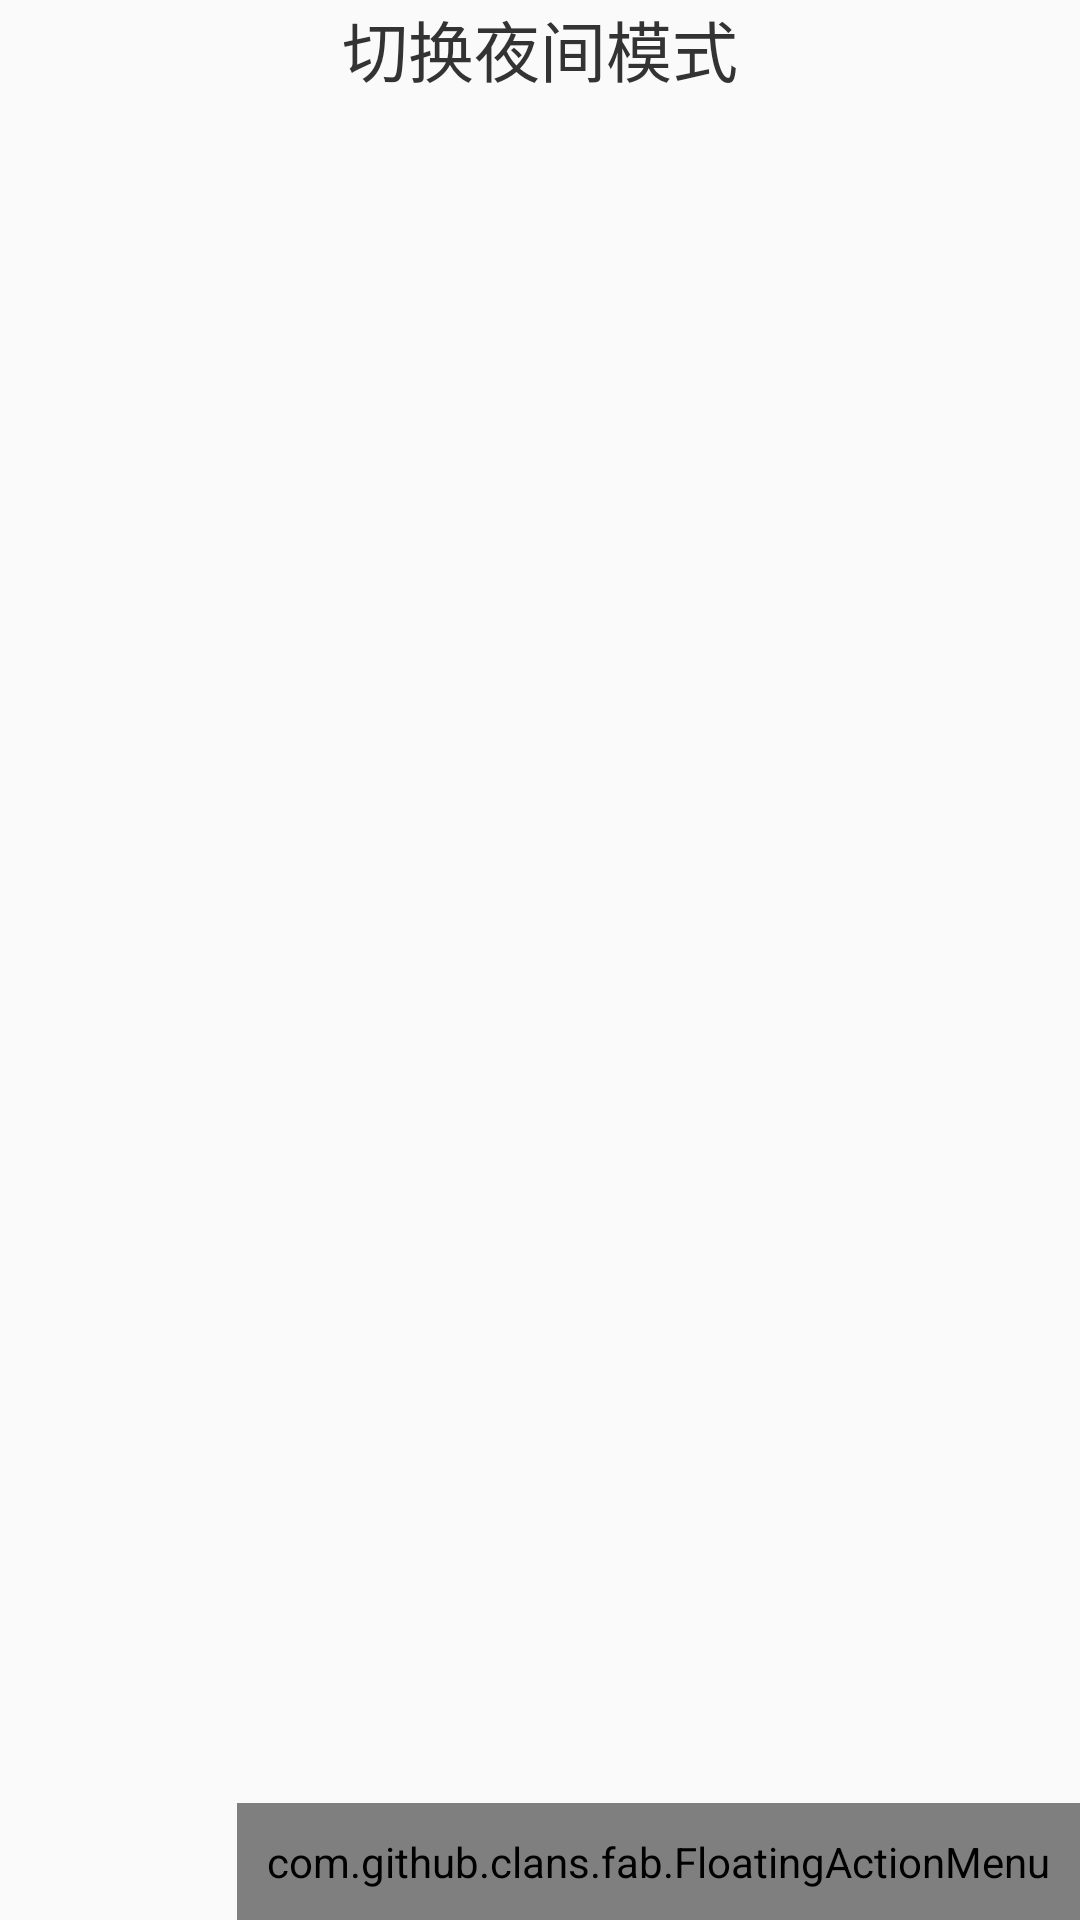

The Android layout XML behind this screen, and the referenced resources:
<!-- AndroidManifest.xml: application theme DayTheme -->
<!-- res/layout/activity_main.xml -->
<?xml version="1.0" encoding="utf-8"?>
<RelativeLayout xmlns:android="http://schemas.android.com/apk/res/android"
    xmlns:fab="http://schemas.android.com/apk/res-auto"
    xmlns:tools="http://schemas.android.com/tools"
    android:id="@+id/root_view"
    android:background="?attr/root_view_bg"
    android:layout_width="match_parent"
    android:layout_height="match_parent">

    <TextView
        android:id="@+id/textview"
        android:layout_width="wrap_content"
        android:layout_height="wrap_content"
        android:text="切换夜间模式"
        android:textColor="?attr/text_color"
        android:layout_centerHorizontal="true"
        android:textSize="22sp"/>

    <android.support.v7.widget.RecyclerView
        android:id="@+id/recycler_view"
        android:layout_below="@id/textview"
        android:layout_width="match_parent"
        android:layout_height="match_parent"/>

    <com.github.clans.fab.FloatingActionMenu
        android:id="@+id/menu_labels_right"
        android:layout_width="wrap_content"
        android:layout_height="wrap_content"
        android:layout_alignParentBottom="true"
        android:layout_alignParentRight="true"
        android:padding="10dp"
        fab:menu_labels_ellipsize="end"
        fab:menu_labels_singleLine="true"
        fab:menu_backgroundColor="@color/transparent"
        fab:menu_icon="@drawable/ic_menu"
        fab:menu_labels_position="left">

        <com.github.clans.fab.FloatingActionButton
            android:id="@+id/id_float_btn1"
            android:layout_width="wrap_content"
            android:layout_height="wrap_content"
            fab:fab_label="Menu item 1"
            android:src="@drawable/ic_edit"
            fab:fab_size="mini"/>

    </com.github.clans.fab.FloatingActionMenu>

</RelativeLayout>
<!-- resources referenced by this layout -->
<resources>
  <color name="transparent">#00000000</color>
  <style name="DayTheme" parent="AppTheme">
          <item name="root_view_bg">@drawable/bg_day</item>
          <item name="btn_bg">@color/white_btn_color</item>
          <item name="text_color">@color/black_tx_color</item>
      </style>
  <style name="AppTheme" parent="Theme.AppCompat.Light.DarkActionBar">
          
          <item name="colorPrimary">@color/colorPrimary</item>
          <item name="colorPrimaryDark">@color/colorPrimaryDark</item>
          <item name="colorAccent">@color/colorAccent</item>
      </style>
  <color name="white_btn_color">#3BB32E</color>
  <color name="black_tx_color">#333333</color>
  <color name="colorPrimary">#3F51B5</color>
  <color name="colorPrimaryDark">#303F9F</color>
  <color name="colorAccent">#FF4081</color>
</resources>
